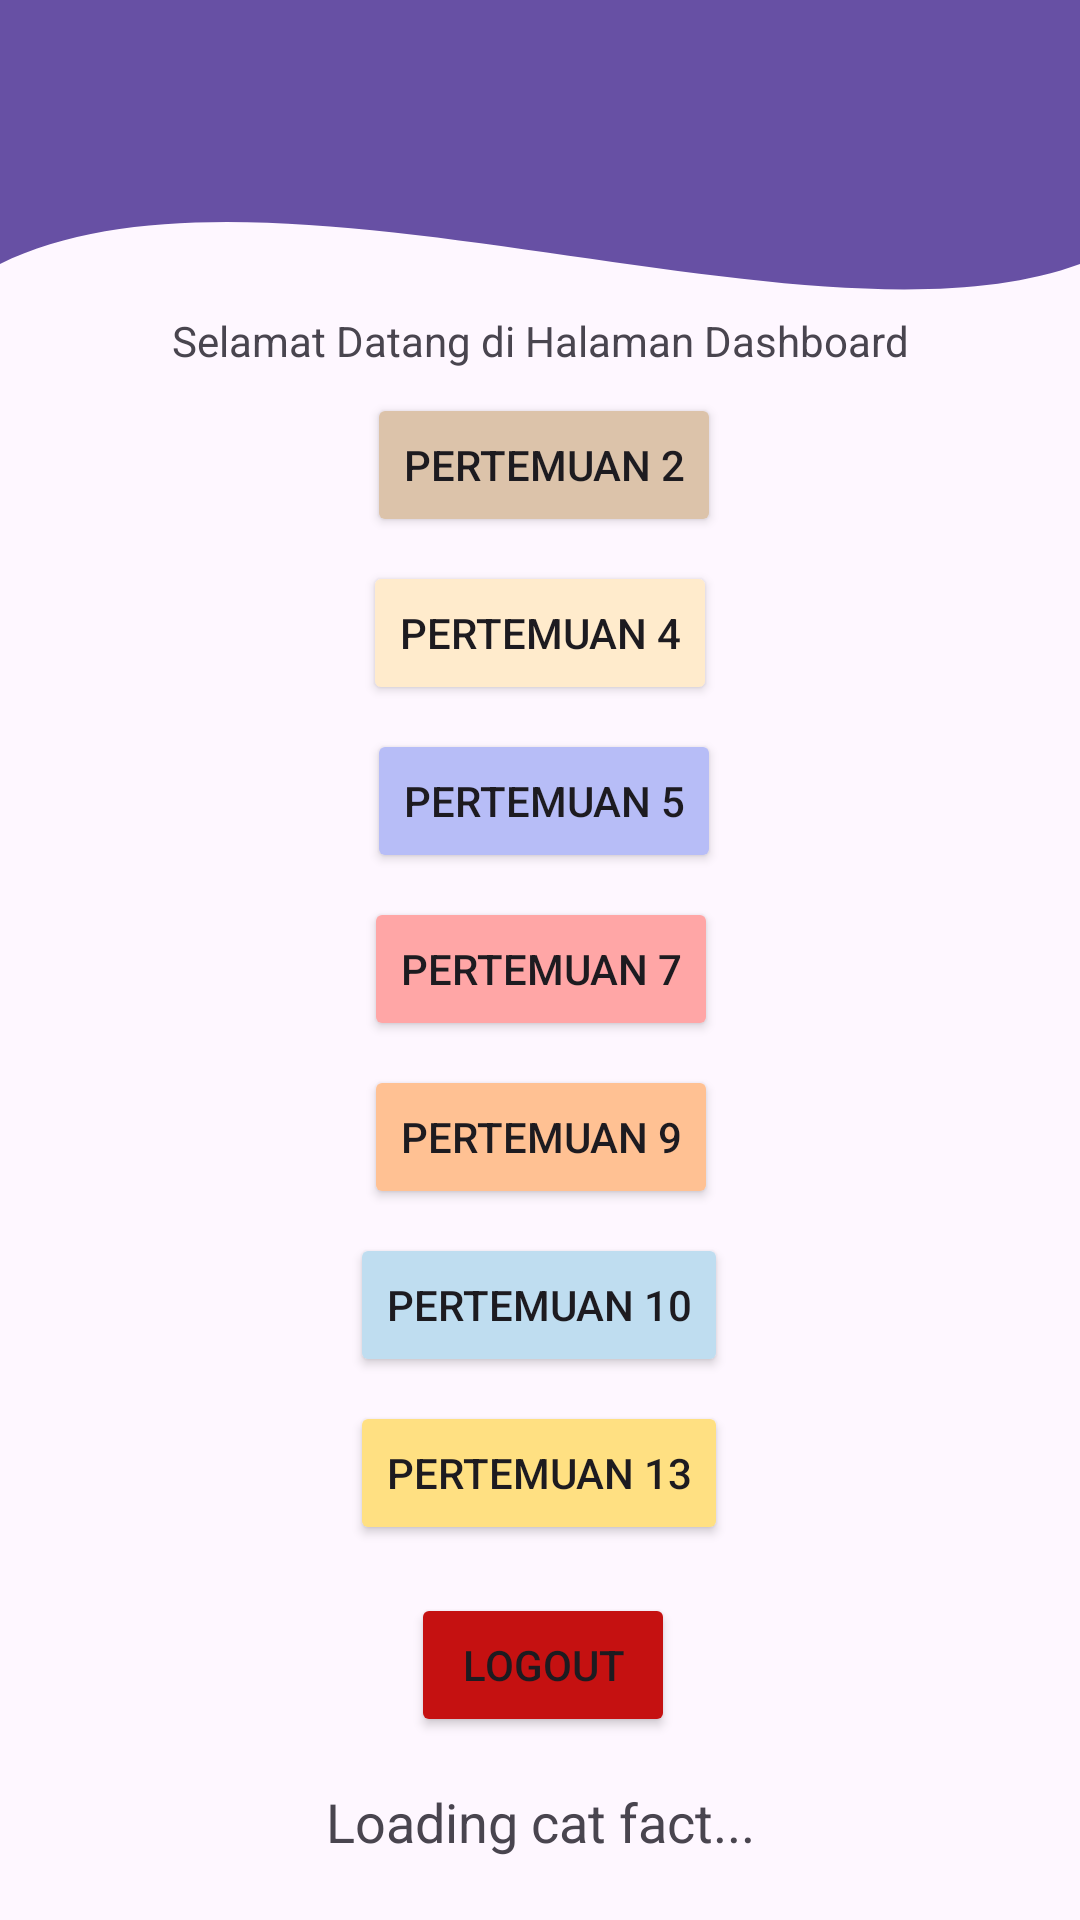

This screen was rendered from an Android layout file. Write that file and the resources it references.
<!-- AndroidManifest.xml: application theme Theme.AmelApps -->
<!-- res/layout/fragment_home.xml -->
<?xml version="1.0" encoding="utf-8"?>
<androidx.constraintlayout.widget.ConstraintLayout xmlns:android="http://schemas.android.com/apk/res/android"
    xmlns:tools="http://schemas.android.com/tools"
    android:layout_width="match_parent"
    android:layout_height="match_parent"
    xmlns:app="http://schemas.android.com/apk/res-auto"
    tools:context=".Home.HomeFragment">

    <View
        android:id="@+id/background_header"
        android:layout_width="0dp"
        android:layout_height="220dp"
        android:background="@drawable/bg_header_wave"
        app:layout_constraintStart_toStartOf="parent"
        app:layout_constraintEnd_toEndOf="parent"
        app:layout_constraintTop_toTopOf="parent"/>

    <androidx.appcompat.widget.Toolbar
        android:id="@+id/toolbar"
        android:layout_width="match_parent"
        android:layout_height="?attr/actionBarSize"
        android:background="?attr/colorPrimary"
        app:layout_constraintEnd_toEndOf="parent"
        app:layout_constraintHorizontal_bias="0.0"
        app:layout_constraintStart_toStartOf="parent"
        app:layout_constraintTop_toTopOf="parent"
        app:subtitleTextColor="@android:color/white"
        app:titleTextColor="@android:color/white" />

    <Button
        android:id="@+id/btnMain"
        android:layout_width="wrap_content"
        android:layout_height="wrap_content"
        android:layout_marginTop="8dp"
        android:backgroundTint="#FFEBCC"
        android:text="Pertemuan 4"
        app:layout_constraintEnd_toEndOf="parent"
        app:layout_constraintStart_toStartOf="parent"
        app:layout_constraintTop_toBottomOf="@+id/btnToSecond" />

    <androidx.constraintlayout.widget.Group
        android:layout_width="wrap_content"
        android:layout_height="wrap_content"/>

    <Button
        android:id="@+id/btnToSecond"
        android:layout_width="wrap_content"
        android:layout_height="wrap_content"
        android:layout_marginTop="8dp"
        android:backgroundTint="#DCC3AA"
        android:text="pertemuan 2"
        app:layout_constraintEnd_toEndOf="parent"
        app:layout_constraintHorizontal_bias="0.505"
        app:layout_constraintStart_toStartOf="parent"
        app:layout_constraintTop_toBottomOf="@+id/textView" />

    <Button
        android:id="@+id/btnToFifth"
        android:layout_width="wrap_content"
        android:layout_height="wrap_content"
        android:layout_marginTop="8dp"
        android:backgroundTint="#B7BDF7"
        android:text="pertemuan 5"
        app:layout_constraintEnd_toEndOf="parent"
        app:layout_constraintHorizontal_bias="0.505"
        app:layout_constraintStart_toStartOf="parent"
        app:layout_constraintTop_toBottomOf="@+id/btnMain" />

    <Button
        android:id="@+id/btnToSeven"
        android:layout_width="wrap_content"
        android:layout_height="wrap_content"
        android:layout_marginTop="8dp"
        android:backgroundTint="#FFA6A6"
        android:text="pertemuan 7"
        app:layout_constraintEnd_toEndOf="parent"
        app:layout_constraintHorizontal_bias="0.501"
        app:layout_constraintStart_toStartOf="parent"
        app:layout_constraintTop_toBottomOf="@+id/btnToFifth" />

    <Button
        android:id="@+id/btnToNinth"
        android:layout_width="wrap_content"
        android:layout_height="wrap_content"
        android:layout_marginTop="8dp"
        android:backgroundTint="#FFC193"
        android:text="pertemuan 9"
        app:layout_constraintEnd_toEndOf="parent"
        app:layout_constraintHorizontal_bias="0.501"
        app:layout_constraintStart_toStartOf="parent"
        app:layout_constraintTop_toBottomOf="@+id/btnToSeven" />

    <Button
        android:id="@+id/btnToTenth"
        android:layout_width="wrap_content"
        android:layout_height="wrap_content"
        android:layout_marginTop="8dp"
        android:backgroundTint="#BFDDF0"
        android:text="pertemuan 10"
        app:layout_constraintEnd_toEndOf="parent"
        app:layout_constraintHorizontal_bias="0.498"
        app:layout_constraintStart_toStartOf="parent"
        app:layout_constraintTop_toBottomOf="@+id/btnToNinth" />

    <Button
        android:id="@+id/btnToThirteenth"
        android:layout_width="wrap_content"
        android:layout_height="wrap_content"
        android:layout_marginTop="8dp"
        android:backgroundTint="#FFE082"
        android:text="pertemuan 13"
        app:layout_constraintEnd_toEndOf="parent"
        app:layout_constraintHorizontal_bias="0.498"
        app:layout_constraintStart_toStartOf="parent"
        app:layout_constraintTop_toBottomOf="@+id/btnToTenth" />

    <Button
        android:id="@+id/btnLogout"
        android:layout_width="wrap_content"
        android:layout_height="wrap_content"
        android:layout_marginTop="16dp"
        android:backgroundTint="#C51111"
        android:text="LogOut"
        app:layout_constraintEnd_toEndOf="parent"
        app:layout_constraintHorizontal_bias="0.504"
        app:layout_constraintStart_toStartOf="parent"
        app:layout_constraintTop_toBottomOf="@+id/btnToThirteenth" />

    <TextView
        android:id="@+id/textView"
        android:layout_width="wrap_content"
        android:layout_height="wrap_content"
        android:layout_marginTop="104dp"
        android:text="Selamat Datang di Halaman Dashboard"
        app:layout_constraintEnd_toEndOf="parent"
        app:layout_constraintStart_toStartOf="parent"
        app:layout_constraintTop_toTopOf="parent" />

    <TextView
        android:id="@+id/tvCatFact"
        android:layout_width="match_parent"
        android:layout_height="wrap_content"
        android:layout_marginTop="16dp"
        android:gravity="center"
        android:text="Loading cat fact..."
        android:textAlignment="center"
        android:textSize="18sp"
        app:layout_constraintEnd_toEndOf="parent"
        app:layout_constraintHorizontal_bias="0.0"
        app:layout_constraintStart_toStartOf="parent"
        app:layout_constraintTop_toBottomOf="@+id/btnLogout" />

    <Button
        android:id="@+id/btnRefresh"
        android:layout_width="wrap_content"
        android:layout_height="wrap_content"
        android:layout_marginTop="16dp"
        android:text="Refresh"
        app:layout_constraintEnd_toEndOf="parent"
        app:layout_constraintHorizontal_bias="0.498"
        app:layout_constraintStart_toStartOf="parent"
        app:layout_constraintTop_toBottomOf="@+id/tvCatFact" />


</androidx.constraintlayout.widget.ConstraintLayout>
<!-- resources referenced by this layout -->
<resources>
  <!-- drawable bg_header_wave (drawable) -->
  <vector xmlns:android="http://schemas.android.com/apk/res/android"
          android:width="100dp"
          android:height="100dp"
          android:viewportWidth="100"
          android:viewportHeight="100">
  
          
          <path
              android:fillColor="?attr/colorPrimary"
              android:pathData="
              M0,0
              L100,0
              L100,40
              C 75,55
                25,20
                0,40
              Z" />
      </vector>
  <style name="Theme.AmelApps" parent="Base.Theme.AmelApps" />
  <style name="Base.Theme.AmelApps" parent="Theme.Material3.DayNight.NoActionBar">
          
          
      </style>
</resources>
